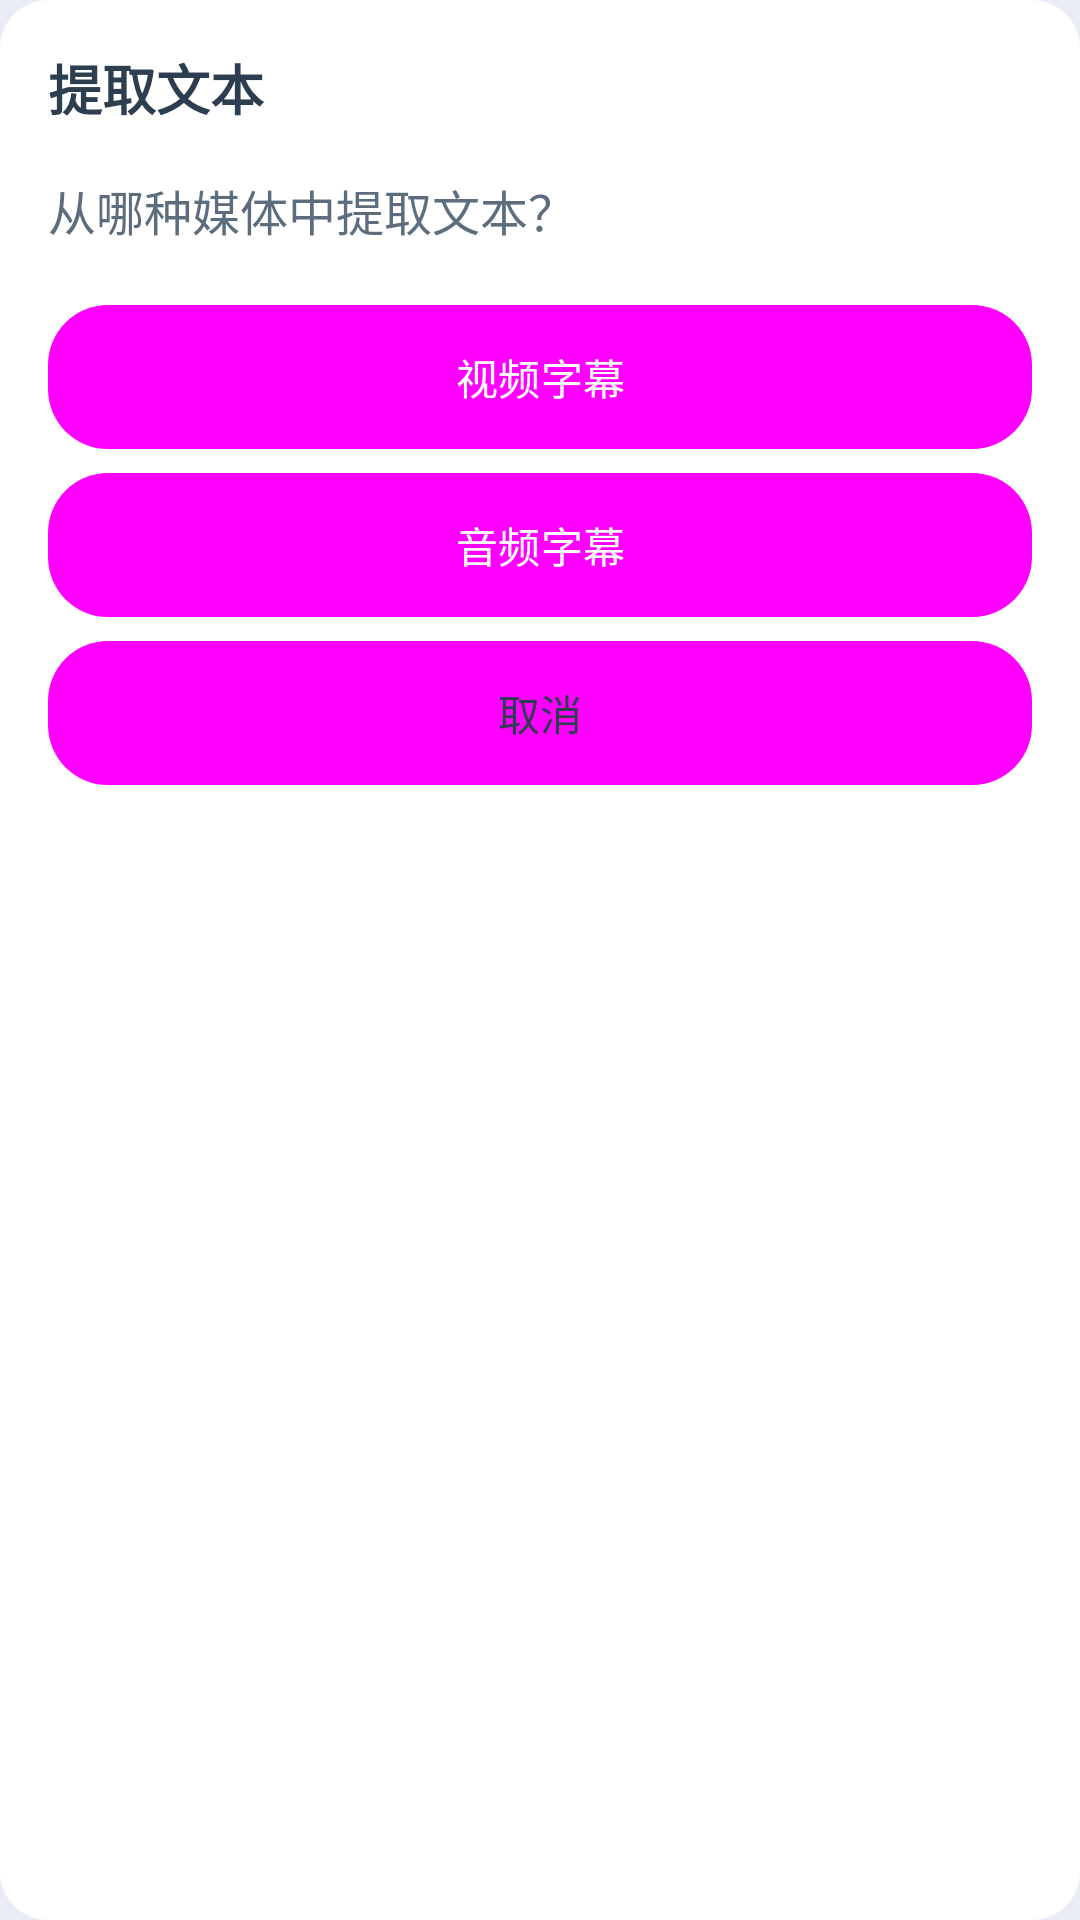

Here is an Android app screen rendered from its layout file. Give the layout XML and the strings, colors and styles it references.
<!-- AndroidManifest.xml: application theme Theme.BDown -->
<!-- res/layout/dialog_text_extraction_choice.xml -->
<?xml version="1.0" encoding="utf-8"?>
<LinearLayout xmlns:android="http://schemas.android.com/apk/res/android"
    android:layout_width="match_parent"
    android:layout_height="wrap_content"
    android:background="@drawable/rounded_dialog_background"
    android:orientation="vertical"
    android:padding="16dp">

    <TextView
        android:layout_width="match_parent"
        android:layout_height="wrap_content"
        android:layout_marginBottom="16dp"
        android:text="提取文本"
        android:textColor="@color/text_primary"
        android:textSize="18sp"
        android:textStyle="bold" />

    <TextView
        android:layout_width="match_parent"
        android:layout_height="wrap_content"
        android:layout_marginBottom="20dp"
        android:text="从哪种媒体中提取文本？"
        android:textColor="@color/text_secondary"
        android:textSize="16sp" />

    <LinearLayout
        android:layout_width="match_parent"
        android:layout_height="wrap_content"
        android:orientation="vertical">

        
        <Button
            android:id="@+id/btn_extract_video"
            android:layout_width="match_parent"
            android:layout_height="48dp"
            android:layout_marginBottom="8dp"
            android:backgroundTint="@color/primary"
            android:text="视频字幕"
            android:textColor="@android:color/white" />

        
        <Button
            android:id="@+id/btn_extract_audio"
            android:layout_width="match_parent"
            android:layout_height="48dp"
            android:layout_marginBottom="8dp"
            android:backgroundTint="@color/primary" 
            android:text="音频字幕"
            android:textColor="@android:color/white" />

        
        <Button
            android:id="@+id/btn_cancel"
            android:layout_width="match_parent"
            android:layout_height="48dp"
            android:backgroundTint="@color/background_light"
            android:text="取消"
            android:textColor="@color/text_primary" />
    </LinearLayout>
</LinearLayout>
<!-- resources referenced by this layout -->
<resources>
  <color name="background_light">#E9ECF5</color>
  <color name="primary">#4A6DB3</color>
  <color name="text_primary">#2C3E50</color>
  <color name="text_secondary">#5D6D7E</color>
  <!-- drawable rounded_dialog_background (drawable) -->
  <?xml version="1.0" encoding="utf-8"?>
  <shape xmlns:android="http://schemas.android.com/apk/res/android"
      android:shape="rectangle">
      <solid android:color="@android:color/white" />
      <corners android:radius="16dp" />
      <padding
          android:bottom="16dp"
          android:left="16dp"
          android:right="16dp"
          android:top="16dp" />
  </shape>
  <style name="Theme.BDown" parent="Base.Theme.BDown" />
  <style name="Base.Theme.BDown" parent="Theme.Material3.DayNight.NoActionBar">
          
          <item name="colorPrimary">@color/primary</item>
          <item name="colorPrimaryDark">@color/primary_dark</item>
          <item name="colorAccent">@color/accent</item>
          <item name="android:statusBarColor">@color/primary_dark</item>
          
          
          <item name="android:textColorPrimary">@color/text_primary</item>
          <item name="android:textColorSecondary">@color/text_secondary</item>
          <item name="android:textColorHint">@color/text_hint</item>
          
          
          <item name="android:windowBackground">@color/background_light</item>
          
          
          <item name="buttonStyle">@style/AppButton</item>
          
          
          <item name="android:fontFamily">sans-serif</item>
      </style>
  <color name="primary_dark">#364F84</color>
  <color name="accent">#F5CB5C</color>
  <color name="text_hint">#95A5A6</color>
  <style name="AppButton" parent="Widget.Material3.Button">
          <item name="android:background">@drawable/rounded_button_background</item>
          <item name="android:textColor">@color/white</item>
          <item name="android:paddingStart">16dp</item>
          <item name="android:paddingEnd">16dp</item>
          <item name="android:elevation">2dp</item>
      </style>
  <!-- drawable rounded_button_background (drawable) -->
  <?xml version="1.0" encoding="utf-8"?>
  <ripple xmlns:android="http://schemas.android.com/apk/res/android"
      android:color="@color/ripple_color">
      <item>
          <shape>
              <solid android:color="@color/primary" />
              <corners android:radius="20dp" />
          </shape>
      </item>
  </ripple>
  <color name="white">#FFFFFFFF</color>
  <color name="ripple_color">#33819CB4</color>
</resources>
